Run: headless pygame with SDL's dummy video driver; simulated clock (each Clock.tick advances the game by its frame time, no real sleeping); random seed 0; keys injected as events and as key.get_pressed() state; no mouse input.
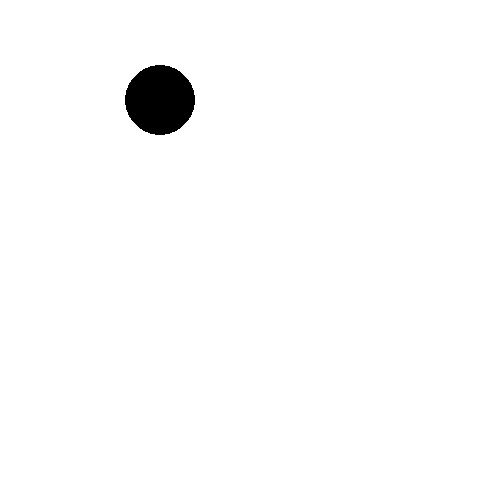
Frame 1 of 4 · flips 1–60 · no input
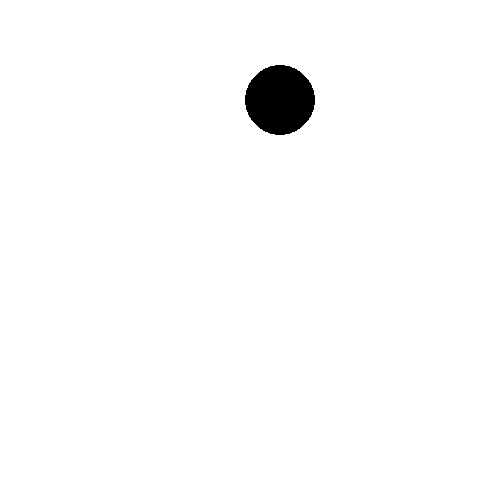
Frame 2 of 4 · flips 61–180 · tapped SPACE, RETURN · held RIGHT (→), D
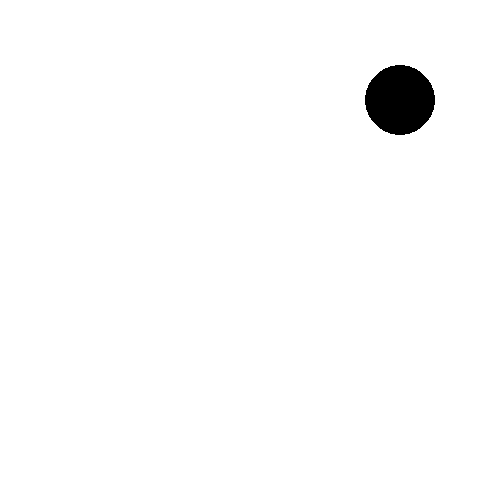
Frame 3 of 4 · flips 181–300 · held DOWN (↓), S
Frame 4 of 4 · flips 301–420 · held LEFT (←), A, UP (↑), W · screen same as frame 2, image omitted

The pygame program that drew these frames:

import pygame as pg


class Circle():
    def __init__(self, center_X, center_Y, rad, colour, direction):
        self.X = center_X
        self.Y = center_Y
        self.rad = rad
        self.colour = colour
        self.direction = direction


    def move_by_itself(self):
        if not (self.rad - 1 < self.X < size - self.rad + 1):
            self.direction *= -1
        self.X += self.direction


    def move(self):
        if keys[pg.K_RIGHT]:
            self.X += 1
        elif keys[pg.K_LEFT]:
            self.X -= 1
        else:
            self.move_by_itself()


circle = Circle(100, 100, 35, (0, 0, 0), 1)
size = 500    


pg.init()
window = pg.display.set_mode((size, size), pg.SHOWN)
pg.draw.circle(window, circle.colour, (circle.X, circle.Y), circle.rad)


while True:
    for event in pg.event.get():
        if event.type == pg.QUIT:
            pg.quit()
            exit()


    keys = pg.key.get_pressed()
    circle.move()


    window.fill((255, 255, 255))
    pg.draw.circle(window, circle.colour, (circle.X, circle.Y), circle.rad)


    pg.display.update()
    pg.time.delay(10)
